Photos from the image-classification dataset "healthy_vs_rot" in the GitHub repository WryBin/Apple_sorting. Its 2 classes are: healthy, rot.

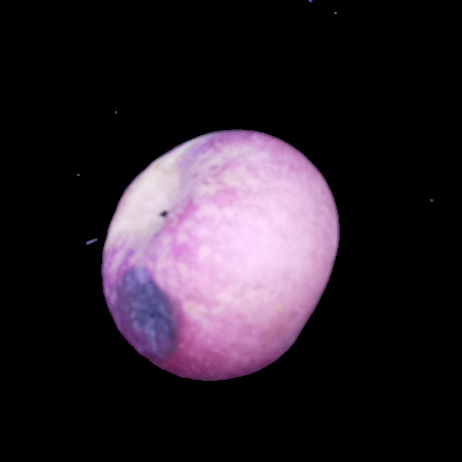
Label: rot

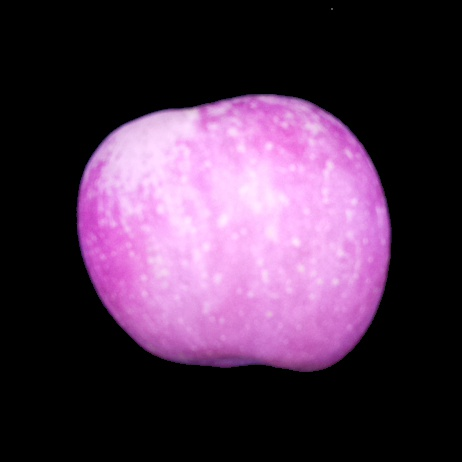
Label: healthy

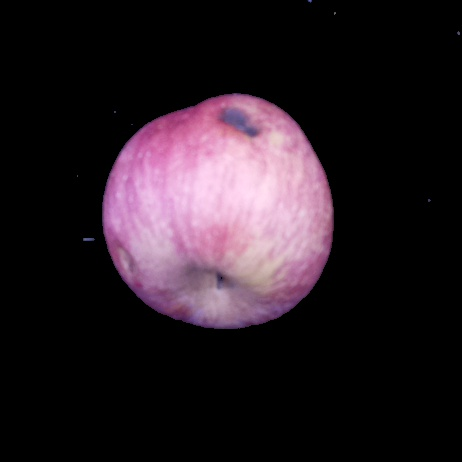
Label: rot

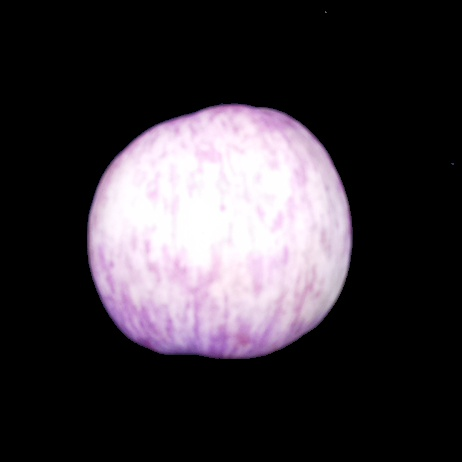
Label: healthy

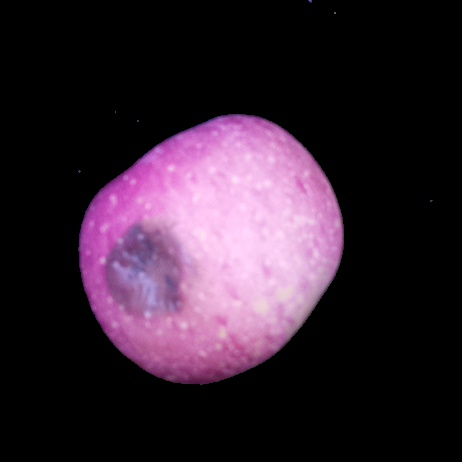
Label: rot

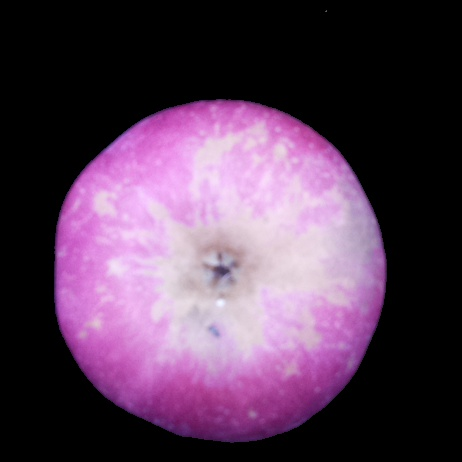
Label: healthy
